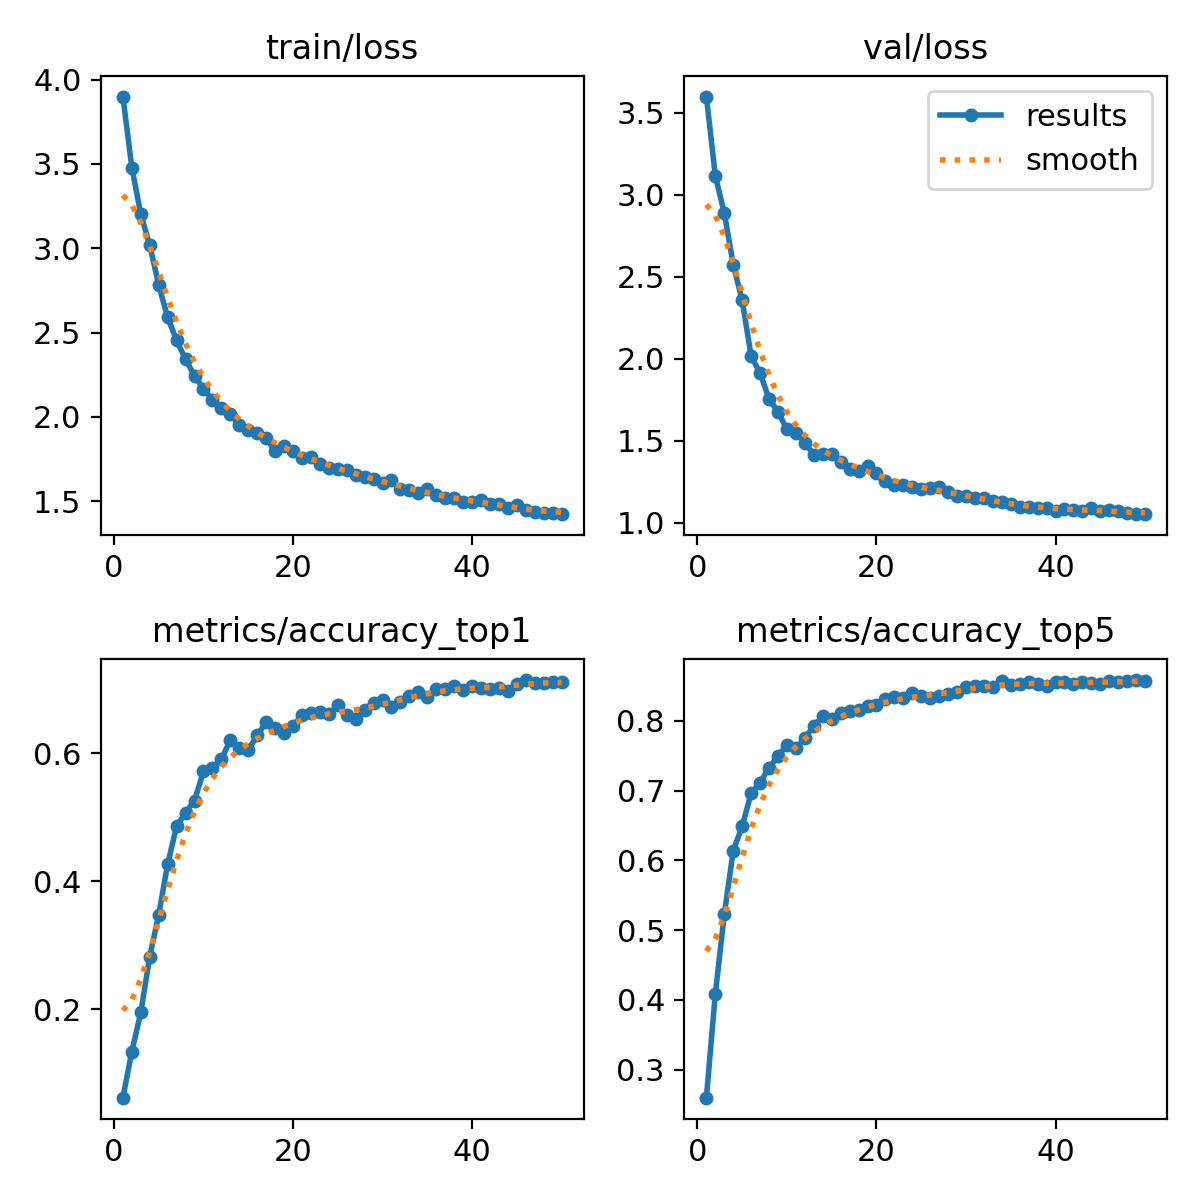

Data behind this chart, as committed beside it:
epoch, time, train/loss, metrics/accuracy_top1, metrics/accuracy_top5, val/loss, lr/pg0, lr/pg1, lr/pg2
1, 5.364, 3.899, 0.06166, 0.2601, 3.597, 0.0001101, 0.0001101, 0.0001101
2, 9.585, 3.478, 0.1338, 0.4088, 3.113, 0.0002167, 0.0002167, 0.0002167
3, 13.8, 3.202, 0.1949, 0.5226, 2.888, 0.0003188, 0.0003188, 0.0003188
4, 18.09, 3.018, 0.2819, 0.6136, 2.574, 0.000313, 0.000313, 0.000313
5, 22.32, 2.782, 0.3476, 0.6489, 2.356, 0.0003064, 0.0003064, 0.0003064
6, 26.54, 2.589, 0.4266, 0.6962, 2.015, 0.0002997, 0.0002997, 0.0002997
7, 31.13, 2.453, 0.4863, 0.7111, 1.913, 0.0002931, 0.0002931, 0.0002931
8, 35.44, 2.342, 0.5072, 0.733, 1.754, 0.0002864, 0.0002864, 0.0002864
9, 39.63, 2.243, 0.5261, 0.7489, 1.678, 0.0002798, 0.0002798, 0.0002798
10, 43.95, 2.166, 0.5718, 0.7658, 1.569, 0.0002731, 0.0002731, 0.0002731
11, 48.3, 2.101, 0.5778, 0.7603, 1.55, 0.0002665, 0.0002665, 0.0002665
12, 52.51, 2.055, 0.5907, 0.7752, 1.489, 0.0002598, 0.0002598, 0.0002598
13, 56.89, 2.015, 0.6206, 0.7926, 1.416, 0.0002532, 0.0002532, 0.0002532
14, 61.27, 1.953, 0.6087, 0.8061, 1.421, 0.0002465, 0.0002465, 0.0002465
15, 65.44, 1.922, 0.6052, 0.8021, 1.418, 0.0002399, 0.0002399, 0.0002399
16, 69.73, 1.905, 0.628, 0.8105, 1.368, 0.0002332, 0.0002332, 0.0002332
17, 74.19, 1.872, 0.6484, 0.8135, 1.328, 0.0002265, 0.0002265, 0.0002265
18, 78.5, 1.799, 0.6395, 0.815, 1.319, 0.0002199, 0.0002199, 0.0002199
19, 82.85, 1.826, 0.632, 0.8205, 1.349, 0.0002132, 0.0002132, 0.0002132
20, 87.27, 1.8, 0.6435, 0.823, 1.302, 0.0002066, 0.0002066, 0.0002066
21, 91.41, 1.754, 0.6594, 0.8304, 1.255, 0.0001999, 0.0001999, 0.0001999
22, 95.62, 1.76, 0.6629, 0.8339, 1.231, 0.0001933, 0.0001933, 0.0001933
23, 99.9, 1.718, 0.6648, 0.8319, 1.229, 0.0001866, 0.0001866, 0.0001866
24, 104.2, 1.697, 0.6619, 0.8394, 1.22, 0.00018, 0.00018, 0.00018
25, 108.6, 1.692, 0.6748, 0.8354, 1.205, 0.0001733, 0.0001733, 0.0001733
26, 113.1, 1.687, 0.6604, 0.8329, 1.212, 0.0001667, 0.0001667, 0.0001667
27, 117.4, 1.658, 0.6529, 0.8349, 1.22, 0.00016, 0.00016, 0.00016
28, 121.7, 1.645, 0.6683, 0.8379, 1.189, 0.0001534, 0.0001534, 0.0001534
29, 126.1, 1.633, 0.6793, 0.8409, 1.162, 0.0001467, 0.0001467, 0.0001467
30, 130.4, 1.605, 0.6827, 0.8483, 1.162, 0.0001401, 0.0001401, 0.0001401
31, 134.7, 1.624, 0.6718, 0.8493, 1.152, 0.0001334, 0.0001334, 0.0001334
32, 139.2, 1.574, 0.6803, 0.8503, 1.15, 0.0001267, 0.0001267, 0.0001267
33, 143.5, 1.565, 0.6897, 0.8478, 1.136, 0.0001201, 0.0001201, 0.0001201
34, 147.5, 1.547, 0.6957, 0.8563, 1.125, 0.0001134, 0.0001134, 0.0001134
35, 151.9, 1.572, 0.6882, 0.8518, 1.115, 0.0001068, 0.0001068, 0.0001068
36, 156.2, 1.535, 0.7011, 0.8528, 1.097, 0.0001001, 0.0001001, 0.0001001
37, 160.5, 1.519, 0.7011, 0.8558, 1.096, 9.34798e-05, 9.34798e-05, 9.34798e-05
38, 165, 1.517, 0.7051, 0.8533, 1.092, 8.68264e-05, 8.68264e-05, 8.68264e-05
39, 169.4, 1.494, 0.6992, 0.8503, 1.093, 8.01731e-05, 8.01731e-05, 8.01731e-05
40, 173.5, 1.497, 0.7051, 0.8558, 1.075, 7.35197e-05, 7.35197e-05, 7.35197e-05
41, 208.3, 1.506, 0.7016, 0.8558, 1.085, 6.68664e-05, 6.68664e-05, 6.68664e-05
42, 212.7, 1.482, 0.7002, 0.8533, 1.081, 6.02131e-05, 6.02131e-05, 6.02131e-05
43, 217.2, 1.486, 0.7026, 0.8548, 1.075, 5.35597e-05, 5.35597e-05, 5.35597e-05
44, 221.9, 1.459, 0.6972, 0.8538, 1.088, 4.69064e-05, 4.69064e-05, 4.69064e-05
45, 226.3, 1.474, 0.7086, 0.8533, 1.075, 4.0253e-05, 4.0253e-05, 4.0253e-05
46, 230.6, 1.446, 0.7146, 0.8568, 1.076, 3.35997e-05, 3.35997e-05, 3.35997e-05
47, 235, 1.435, 0.7101, 0.8553, 1.071, 2.69464e-05, 2.69464e-05, 2.69464e-05
48, 239.3, 1.431, 0.7106, 0.8563, 1.06, 2.0293e-05, 2.0293e-05, 2.0293e-05
49, 243.5, 1.43, 0.7116, 0.8583, 1.057, 1.36397e-05, 1.36397e-05, 1.36397e-05
50, 248, 1.423, 0.7116, 0.8573, 1.054, 6.98634e-06, 6.98634e-06, 6.98634e-06
